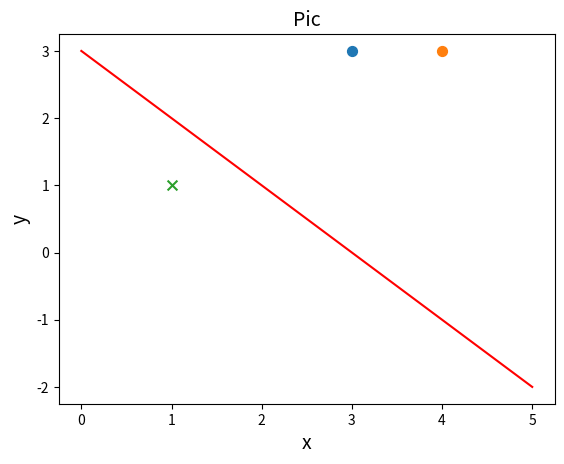

Here is the Python script that generated this plot:
#__author__ = 'robin'
#coding = utf-8
import numpy as np
import matplotlib.pyplot as plt

class showPicture:
    def __init__(self,data,tag,w,b):
        self.b = b
        self.w = w
        plt.figure(1)
        plt.title('Pic', size=14)
        plt.xlabel('x', size=14)
        plt.ylabel('y', size=14)

        xData = np.linspace(0, 5, 100)
        yData = self.expression(xData)
        plt.plot(xData, yData, color='r', label='y1 data')
        for i in range(len(data)):
            if tag[i] == 1:
                plt.scatter(data[i][0],data[i][1],s=50)
            else:
                plt.scatter(data[i][0],data[i][1],marker='x',s=50)
        plt.savefig('pic.png',dpi=75)
    
    def expression(self,x):
        y = (-self.b - self.w[0]*x)/self.w[1]
        return y
    
    def show(self):
        plt.show()

class perceptron:
    def __init__(self,x,y,eta=1):
        self.x = x
        self.y = y
        self.w = np.zeros((x.shape[1],1))
        self.b = 0
        self.eta = eta
    
    def sign(self,w,b,x):
        y = np.dot(x,w)+b
        return int(y)
    
    def train(self):
        flag = True
        length = len(self.x)
        while flag:
            count = 0
            for i in range(length):
                #print self.x[i,:]
                tmpY = self.sign(self.w,self.b,self.x[i,:])
                if tmpY*self.y[i]<=0:
                    tmp = self.y[i] * self.eta * self.x[i,:]
                    tmp = tmp.reshape(self.w.shape)
                    self.w = self.w + tmp
                    self.b = self.b + self.eta * self.y[i]
                    count += 1
                    #print "ttt\n"
            if count == 0:
                flag = False
        return self.w,self.b

#
xArray = np.array([3,3,4,3,1,1])
xArray = xArray.reshape((3,2))
yArray = np.array([1,1,-1])

#
myPerceptron = perceptron(xArray,yArray,1)
w0,b0 = myPerceptron.train()

#
picture = showPicture(xArray,yArray,w=w0,b=b0)
picture.show()
